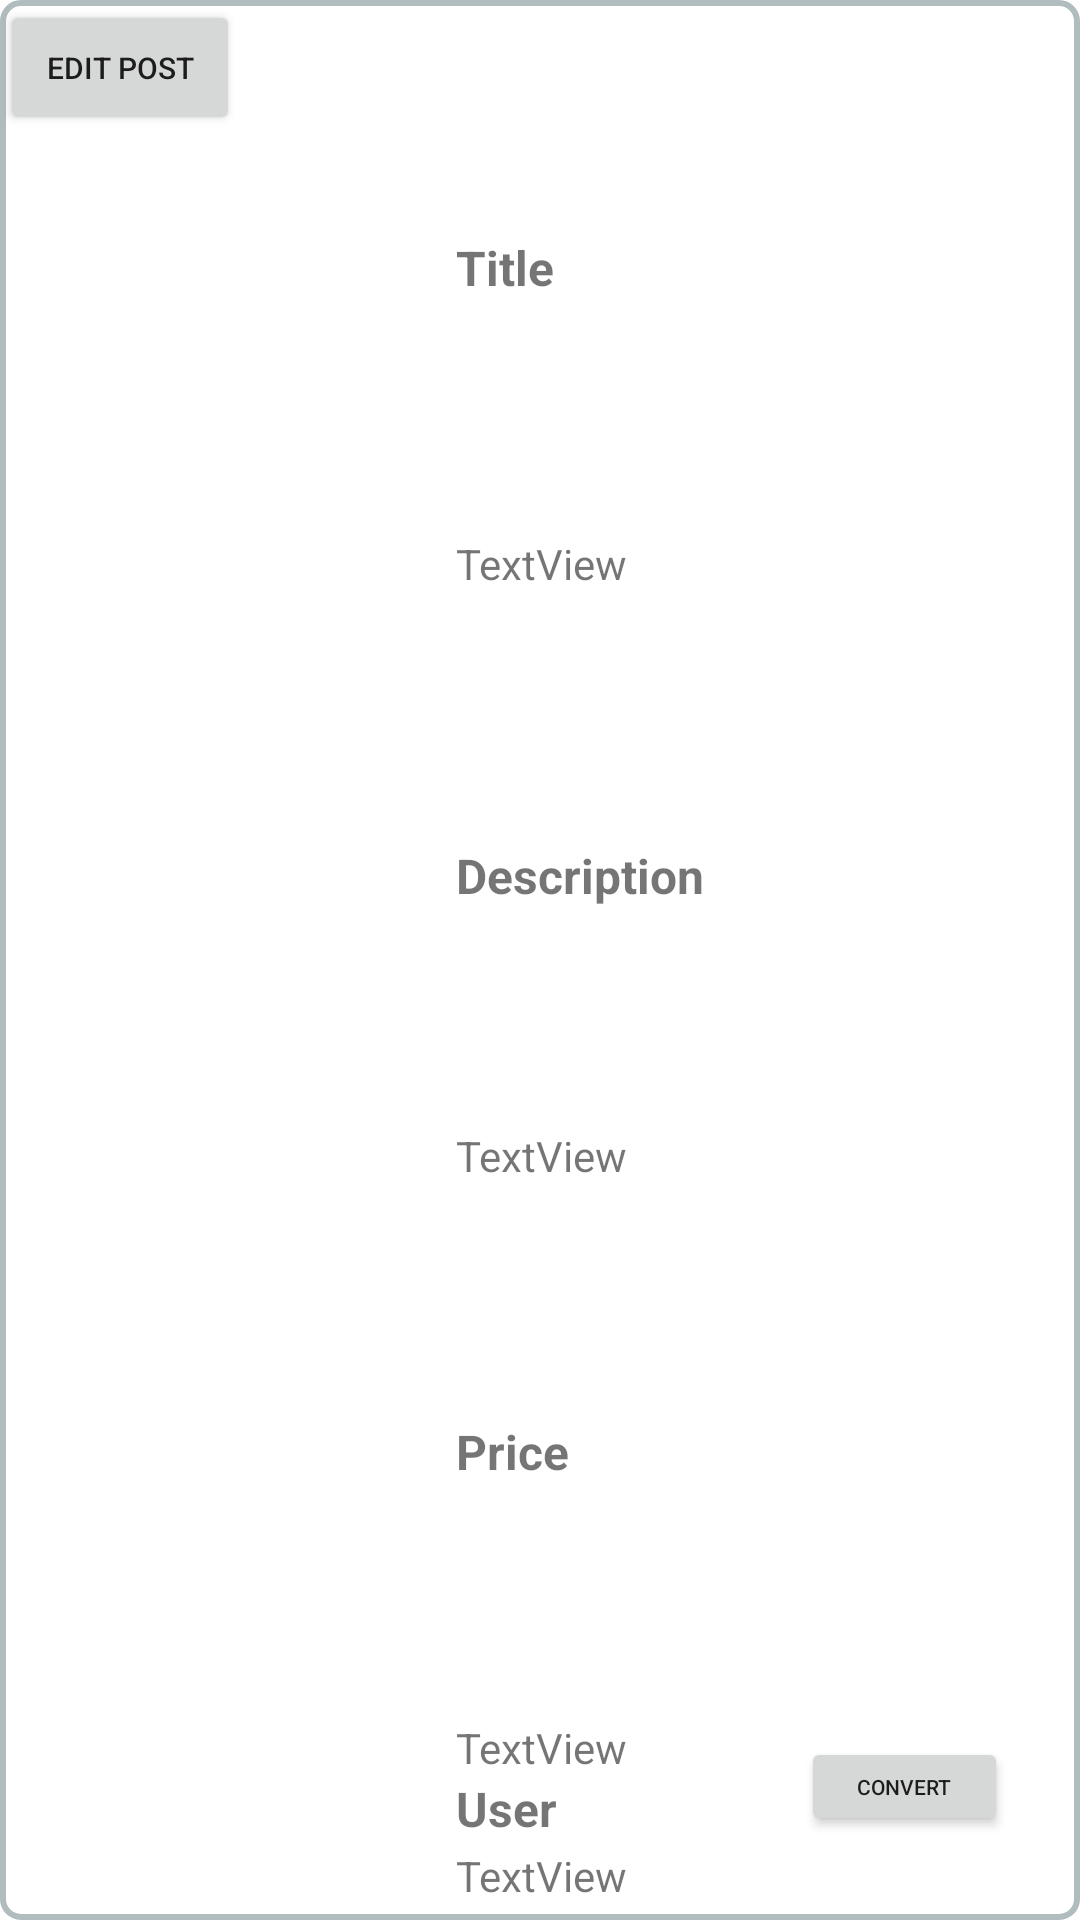

Here is an Android app screen rendered from its layout file. Give the layout XML and the strings, colors and styles it references.
<!-- AndroidManifest.xml: application theme Theme.ResAdvisor -->
<!-- res/layout/posts_list_row.xml -->
<?xml version="1.0" encoding="utf-8"?>
<androidx.constraintlayout.widget.ConstraintLayout xmlns:android="http://schemas.android.com/apk/res/android"
    xmlns:app="http://schemas.android.com/apk/res-auto"
    xmlns:tools="http://schemas.android.com/tools"
    android:layout_width="match_parent"
    android:layout_height="wrap_content"
    android:background="@drawable/back">

    <ImageView
        android:id="@+id/postslistrow_img"
        android:layout_width="140dp"
        android:layout_height="140dp"
        android:layout_marginStart="4dp"
        android:layout_marginTop="4dp"
        android:layout_marginBottom="60dp"
        app:layout_constraintBottom_toBottomOf="parent"
        app:layout_constraintStart_toStartOf="parent"
        app:layout_constraintTop_toTopOf="parent"
        app:srcCompat="@drawable/no_image_available" />

    <TextView
        android:id="@+id/postslistrow_title"
        android:layout_width="0dp"
        android:layout_height="wrap_content"
        android:layout_marginStart="8dp"
        android:text="TextView"
        android:textSize="14sp"
        app:layout_constraintBottom_toTopOf="@+id/postslistrow_description"
        app:layout_constraintEnd_toEndOf="parent"
        app:layout_constraintHorizontal_bias="0.5"
        app:layout_constraintStart_toEndOf="@+id/postslistrow_img"
        app:layout_constraintTop_toTopOf="parent" />

    <TextView
        android:id="@+id/postslistrow_description"
        android:layout_width="0dp"
        android:layout_height="wrap_content"
        android:layout_marginStart="8dp"
        android:text="TextView"
        app:layout_constraintBottom_toTopOf="@+id/postslistrow_price"
        app:layout_constraintEnd_toEndOf="parent"
        app:layout_constraintHorizontal_bias="0.0"
        app:layout_constraintStart_toEndOf="@+id/postslistrow_img"
        app:layout_constraintTop_toBottomOf="@+id/postslistrow_title" />

    <TextView
        android:id="@+id/postslistrow_price"
        android:layout_width="0dp"
        android:layout_height="19dp"
        android:layout_marginStart="8dp"
        android:layout_marginEnd="8dp"
        android:layout_marginBottom="48dp"
        android:text="TextView"
        app:layout_constraintBottom_toBottomOf="parent"
        app:layout_constraintEnd_toStartOf="@+id/postslistrow_convert_btn"
        app:layout_constraintHorizontal_bias="0.0"
        app:layout_constraintStart_toEndOf="@+id/postslistrow_img" />

    <TextView
        android:id="@+id/postslistrow_email"
        android:layout_width="0dp"
        android:layout_height="19dp"
        android:layout_marginStart="8dp"
        android:layout_marginTop="18dp"
        android:layout_marginEnd="8dp"
        android:text="TextView"
        app:layout_constraintBottom_toBottomOf="parent"
        app:layout_constraintEnd_toStartOf="@+id/postslistrow_convert_btn"
        app:layout_constraintHorizontal_bias="1.0"
        app:layout_constraintStart_toEndOf="@+id/postslistrow_img"
        app:layout_constraintTop_toBottomOf="@+id/postslistrow_price" />

    <Button
        android:id="@+id/postslistrow_convert_btn"
        android:layout_width="69dp"
        android:layout_height="33dp"
        android:layout_marginEnd="24dp"
        android:layout_marginBottom="28dp"
        android:text="Convert"
        android:textSize="7sp"
        app:layout_constraintBottom_toBottomOf="parent"
        app:layout_constraintEnd_toEndOf="parent" />

    <TextView
        android:id="@+id/textView9"
        android:layout_width="wrap_content"
        android:layout_height="wrap_content"
        android:layout_marginStart="8dp"
        android:text="Title"
        android:textSize="16sp"
        android:textStyle="bold"
        app:layout_constraintBottom_toTopOf="@+id/postslistrow_title"
        app:layout_constraintStart_toEndOf="@+id/postslistrow_img"
        app:layout_constraintTop_toTopOf="parent" />

    <TextView
        android:id="@+id/textView14"
        android:layout_width="wrap_content"
        android:layout_height="wrap_content"
        android:layout_marginStart="8dp"
        android:text="Description"
        android:textSize="16sp"
        android:textStyle="bold"
        app:layout_constraintBottom_toTopOf="@+id/postslistrow_description"
        app:layout_constraintStart_toEndOf="@+id/postslistrow_img"
        app:layout_constraintTop_toBottomOf="@+id/postslistrow_title"
        app:layout_constraintVertical_bias="0.533" />

    <TextView
        android:id="@+id/textView15"
        android:layout_width="wrap_content"
        android:layout_height="wrap_content"
        android:layout_marginStart="8dp"
        android:text="Price"
        android:textSize="16sp"
        android:textStyle="bold"
        app:layout_constraintBottom_toTopOf="@+id/postslistrow_price"
        app:layout_constraintStart_toEndOf="@+id/postslistrow_img"
        app:layout_constraintTop_toBottomOf="@+id/postslistrow_description" />

    <TextView
        android:id="@+id/Usertitle"
        android:layout_width="wrap_content"
        android:layout_height="wrap_content"
        android:layout_marginStart="8dp"
        android:text="User"
        android:textSize="16sp"
        android:textStyle="bold"
        app:layout_constraintStart_toEndOf="@+id/postslistrow_img"
        app:layout_constraintTop_toBottomOf="@+id/postslistrow_price" />

    <Button
        android:id="@+id/postslistrow_editPost_btn"
        android:layout_width="80dp"
        android:layout_height="45dp"
        android:text="edit post"
        android:textSize="10sp"
        tools:layout_editor_absoluteX="315dp"
        tools:layout_editor_absoluteY="93dp" />

</androidx.constraintlayout.widget.ConstraintLayout>
<!-- resources referenced by this layout -->
<resources>
  <!-- drawable back (drawable) -->
  <?xml version="1.0" encoding="UTF-8"?>
  <shape xmlns:android="http://schemas.android.com/apk/res/android">
      <solid android:color="#FFFFFF"/>
      <stroke android:width="2dip" android:color="#B1BCBE" />
      <corners android:radius="6dip"/>
      <padding android:left="0dip" android:top="0dip" android:right="0dip" android:bottom="0dip" />
  </shape>
  <style name="Theme.ResAdvisor" parent="Theme.MaterialComponents.DayNight.DarkActionBar">
          
          <item name="colorPrimary">@color/teal_700</item>
          <item name="colorPrimaryVariant">@color/teal_700</item>
          <item name="colorOnPrimary">@color/white</item>
          
          <item name="colorSecondary">@color/teal_700</item>
          <item name="colorSecondaryVariant">@color/teal_700</item>
          <item name="colorOnSecondary">@color/black</item>
          
          <item name="android:statusBarColor">?attr/colorPrimaryVariant</item>
          
      </style>
  <!-- not gathered from this repository: default colours our renderer supplied (Android Studio template values) -->
  <color name="teal_700">#FF018786</color>
  <color name="black">#FF000000</color>
  <color name="white">#FFFFFFFF</color>
</resources>
